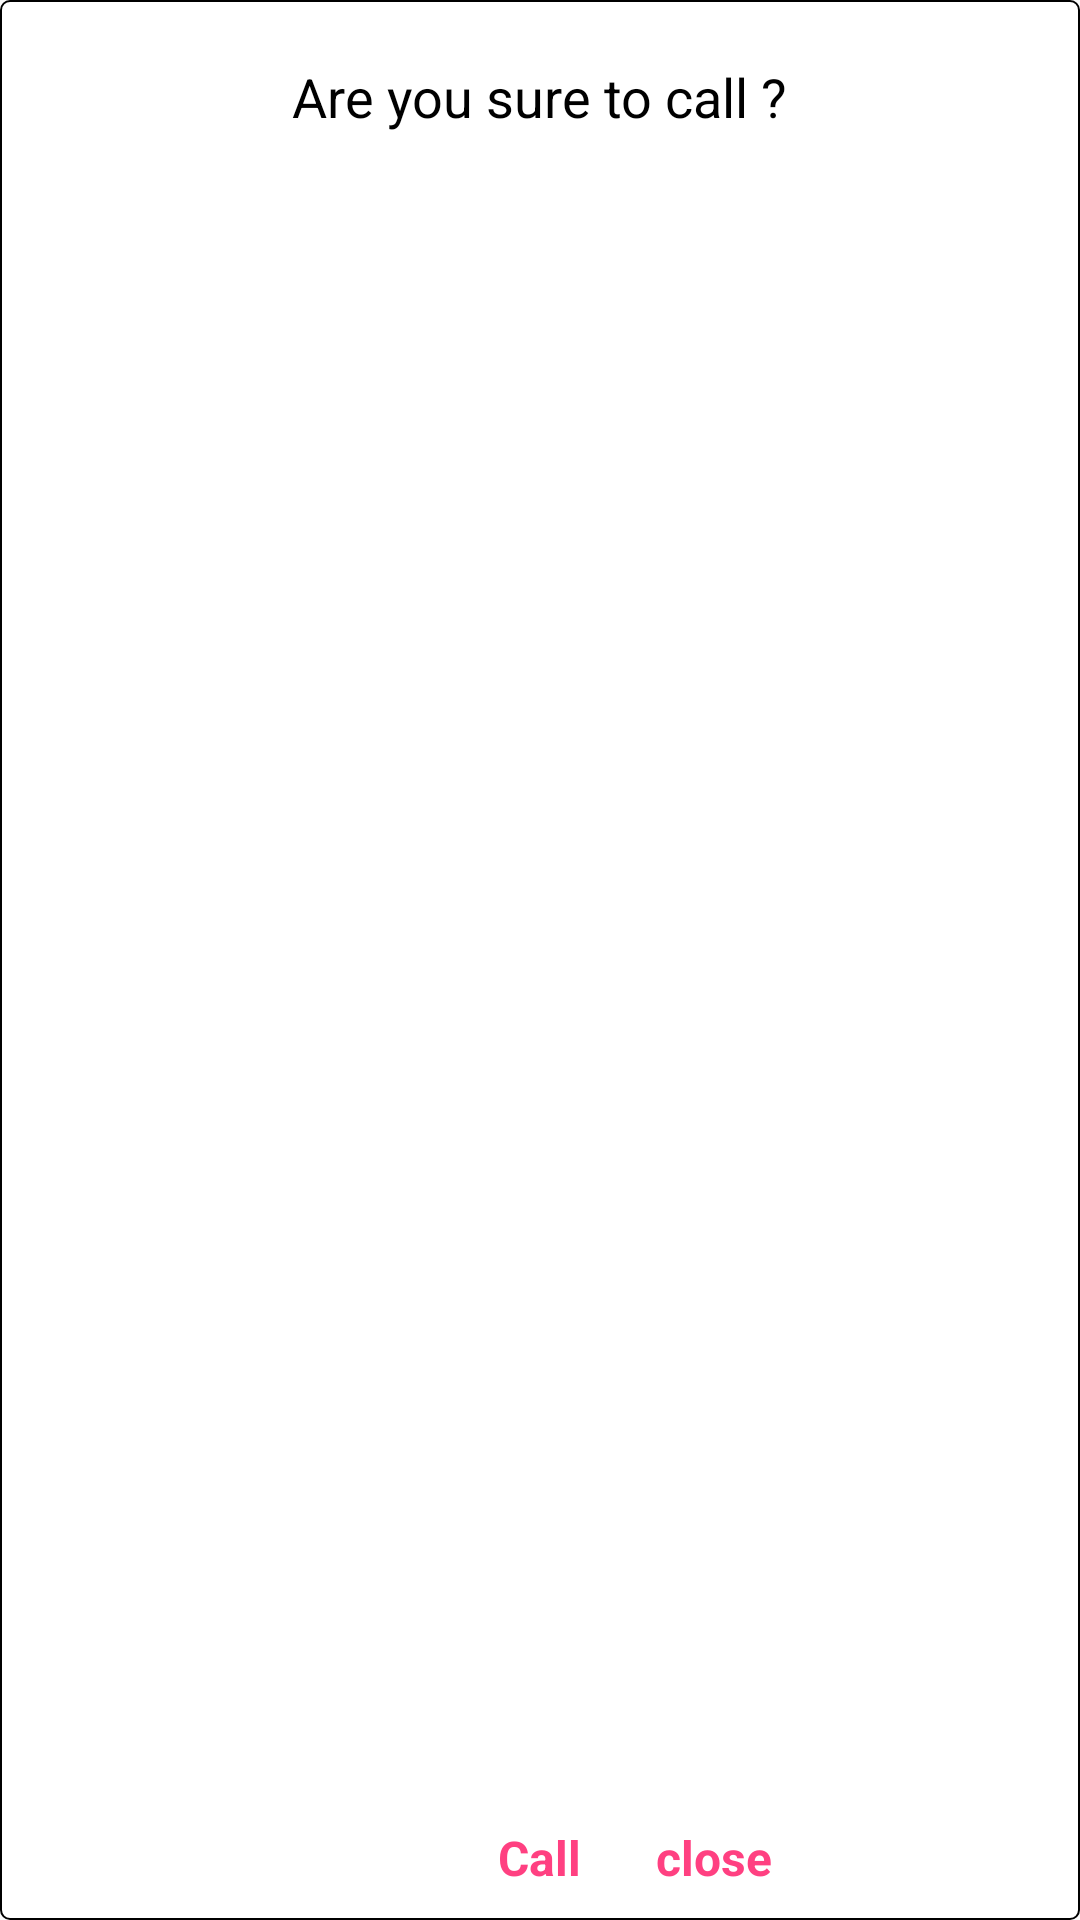

The Android layout XML behind this screen, and the referenced resources:
<!-- AndroidManifest.xml: application theme AppTheme -->
<!-- res/layout/dialog_layout.xml -->
<?xml version="1.0" encoding="utf-8"?>
<RelativeLayout xmlns:android="http://schemas.android.com/apk/res/android"
    android:layout_width="250sp"
    android:layout_height="100sp"
    android:background="@drawable/black_boundry"
    android:layout_gravity="center">

    <TextView
        android:layout_width="wrap_content"
        android:layout_height="wrap_content"
        android:layout_centerHorizontal="true"
        android:layout_marginTop="20sp"
        android:text="@string/sure_call"
        android:textColor="@color/black"
        android:textSize="18sp"
        android:textStyle="normal"
        android:typeface="sans" />


    <TextView
        android:id="@+id/dialog_call"
        android:layout_width="wrap_content"
        android:layout_height="wrap_content"
        android:layout_alignParentBottom="true"
        android:layout_centerHorizontal="true"
        android:layout_marginBottom="10sp"
        android:text="@string/call"
        android:textSize="16sp"
        android:textColor="@color/colorAccent"
        android:textStyle="bold" />

    <TextView
        android:id="@+id/dialog_close"
        android:layout_width="wrap_content"
        android:layout_height="wrap_content"
        android:layout_alignParentBottom="true"
        android:layout_marginBottom="10sp"
        android:layout_marginLeft="25sp"
        android:textSize="16sp"
        android:layout_toRightOf="@id/dialog_call"
        android:text="close"
        android:textColor="@color/colorAccent"
        android:textStyle="bold" />

</RelativeLayout>
<!-- resources referenced by this layout -->
<resources>
  <color name="black">#000</color>
  <color name="colorAccent">#FF4081</color>
  <!-- drawable black_boundry (drawable) -->
  <?xml version="1.0" encoding="utf-8"?>
  <shape xmlns:android="http://schemas.android.com/apk/res/android"
      android:shape="rectangle">
      <gradient
          android:angle="270"
          android:endColor="#fff"
          android:startColor="#FFFFFF" />
  
      <corners android:radius="3dp" />
  
      <stroke
          android:width="2px"
          android:color="#000000" />
  </shape>
  <string name="call">Call</string>
  <string name="sure_call">Are you sure to call ?</string>
  <style name="AppTheme" parent="Theme.AppCompat.Light.DarkActionBar">
          
          <item name="colorPrimary">@color/sky</item>
          <item name="colorPrimaryDark">@color/sky</item>
          <item name="colorAccent">@color/colorAccent</item>
  
      </style>
  <color name="sky">#1ab2ff</color>
</resources>
